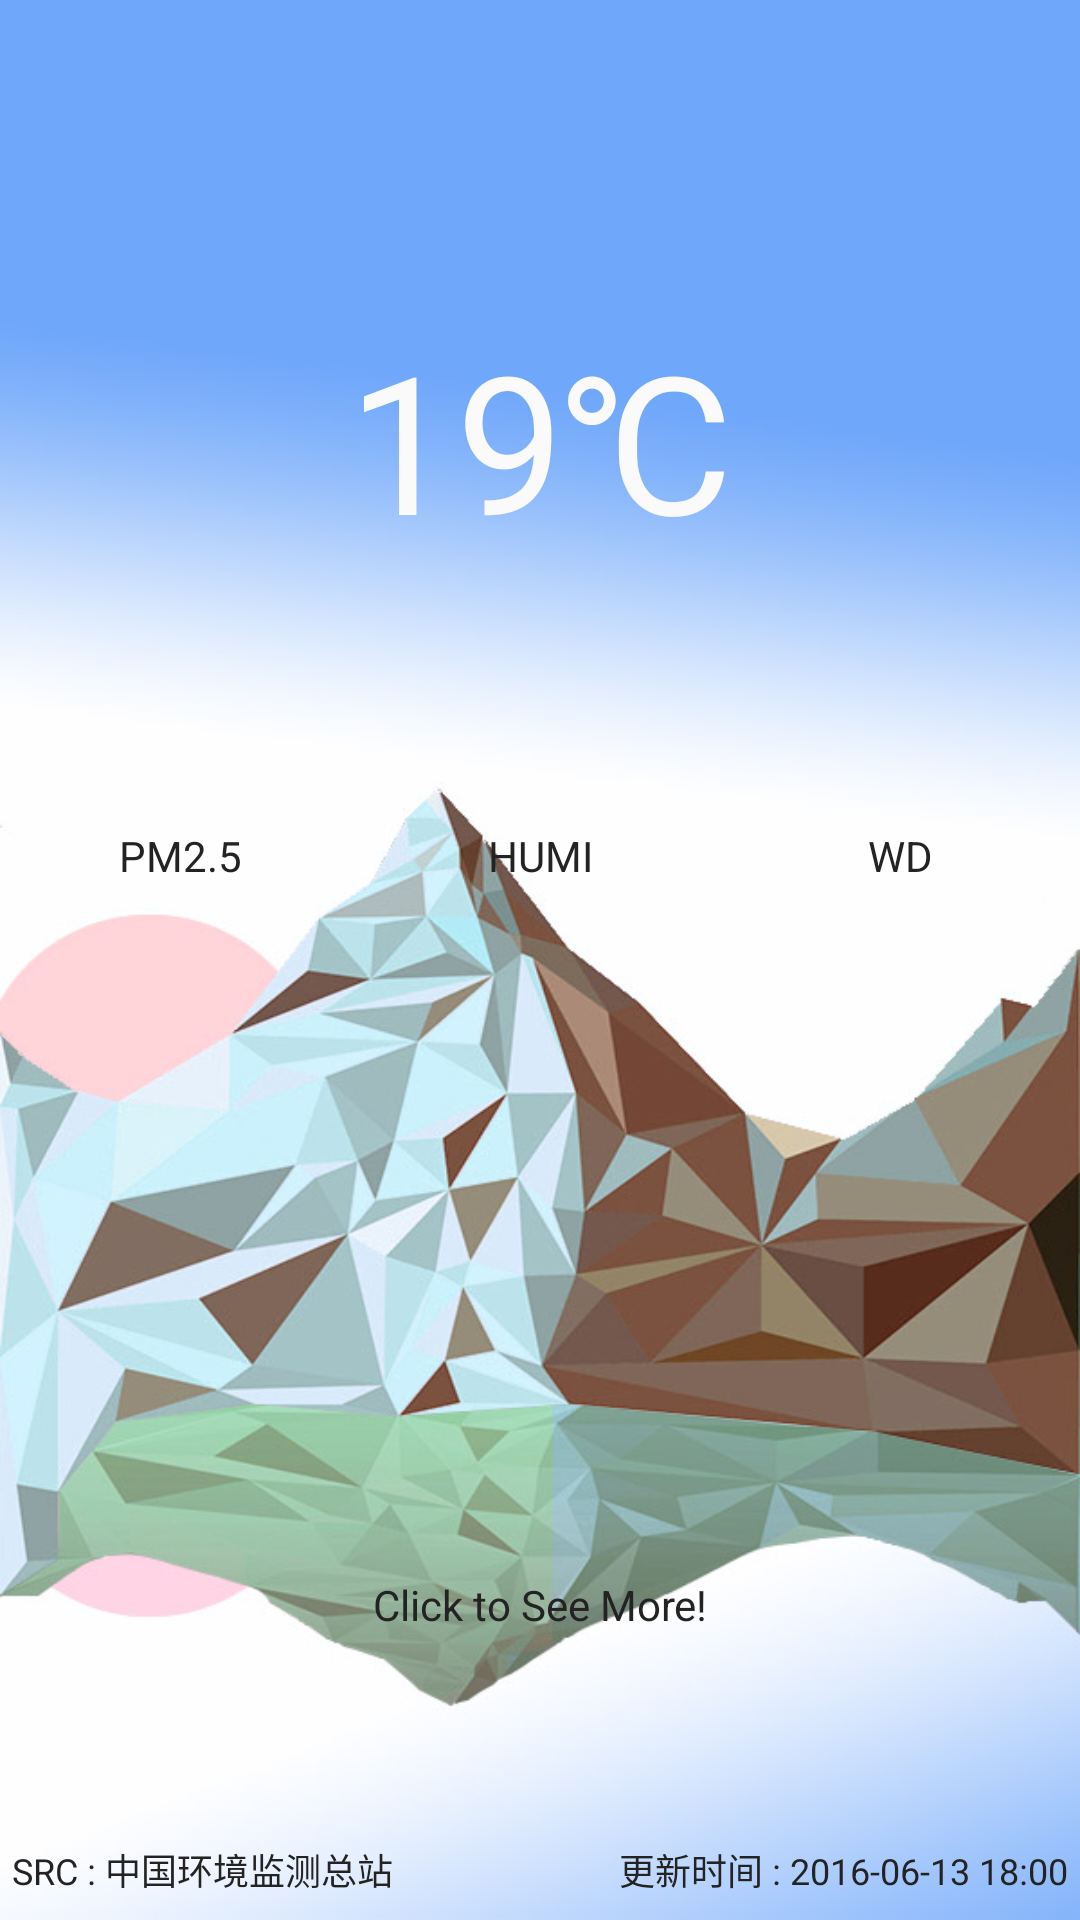

Reconstruct the res/layout file that produces this screen, plus the resources it refers to.
<!-- AndroidManifest.xml: application theme AppTheme -->
<!-- res/layout/activity_main.xml -->
<?xml version="1.0" encoding="utf-8"?>
<android.support.v4.widget.DrawerLayout
	android:id="@+id/id_drawer_layout"
	xmlns:android="http://schemas.android.com/apk/res/android"
	xmlns:app="http://schemas.android.com/apk/res-auto"
	xmlns:tools="http://schemas.android.com/tools"
	android:layout_width="match_parent"
	android:layout_height="match_parent"
	android:background="@drawable/daytime"
	tools:context="com.fec.me.meweather.activity.MainActivity">
	<RelativeLayout
		android:layout_width="match_parent"
		android:layout_height="match_parent">

		<android.support.v7.widget.Toolbar
			android:id="@+id/toolbar"
			android:titleTextColor="@color/colorWhite"
			style="@style/toolbar">
		</android.support.v7.widget.Toolbar>

		<TextView
			android:id="@+id/main_tv_temp"
			android:layout_width="match_parent"
			android:layout_height="wrap_content"
			android:layout_below="@id/toolbar"
			android:paddingTop="48dp"
			android:paddingBottom="64dp"
			android:gravity="center"
			android:textAllCaps="false"
			android:textColor="@color/colorWhite"
			android:text="19℃"
			android:textSize="64sp"/>

		<LinearLayout
			android:id="@+id/info_0"
			android:layout_below="@id/main_tv_temp"
			android:orientation="horizontal"
			android:layout_width="match_parent"
			android:layout_marginBottom="4dp"
			android:layout_height="64dp"
			android:gravity="center">

			
			<TextView
				android:id="@+id/main_tv_pm25"
				style="@style/MainTV"
				android:text="PM2.5"/>
			
			<TextView
				android:id="@+id/main_tv_humi"
				style="@style/MainTV"
				android:text="HUMI"/>
		
			<TextView
				android:id="@+id/main_tv_wd"
				style="@style/MainTV"
				android:text="WD"/>
		</LinearLayout>
		<LinearLayout
			android:id="@+id/info_1"
			android:layout_below="@id/info_0"
			android:orientation="horizontal"
			android:layout_width="match_parent"
			android:layout_marginBottom="4dp"
			android:layout_height="64dp">
		</LinearLayout>
		<LinearLayout
			android:id="@+id/info_2"
			android:layout_below="@id/info_1"
			android:layout_centerVertical="true"
			android:orientation="horizontal"
			android:layout_width="match_parent"
			android:layout_marginBottom="4dp"
			android:layout_height="64dp">
		</LinearLayout>
		<LinearLayout
			android:id="@+id/info_3"
			android:layout_below="@id/info_2"
			android:layout_centerVertical="true"
			android:orientation="horizontal"
			android:layout_width="match_parent"
			android:layout_marginBottom="4dp"
			android:layout_height="64dp">
		</LinearLayout>

		<TextView
			android:id="@+id/see_more"
			android:layout_below="@id/info_3"
			android:layout_width="match_parent"
			android:layout_height="wrap_content"
			android:gravity="center"
			android:clickable="true"
			android:textSize="14sp"
			android:textColor="#232323"
			android:text="Click to See More!"/>
		<TextView
			android:layout_alignParentBottom="true"
			android:layout_alignParentLeft="true"
			android:paddingLeft="4dp"
			android:paddingBottom="8dp"
			android:layout_width="wrap_content"
			android:layout_height="wrap_content"
			android:textSize="12sp"
			android:textColor="#232323"
			android:text="SRC : 中国环境监测总站"
		/>
		<TextView
			android:id="@+id/update_time"
			android:layout_alignParentBottom="true"
			android:layout_alignParentRight="true"
			android:paddingRight="4dp"
			android:paddingBottom="8dp"
			android:layout_width="wrap_content"
			android:layout_height="wrap_content"
			android:textSize="12sp"
			android:textColor="#232323"
			android:text="更新时间 : 2016-06-13 18:00"
		/>
	</RelativeLayout>

	
	<android.support.design.widget.NavigationView
			android:id="@+id/id_nav_drawer"
			android:layout_width="240dp"
			android:layout_height="match_parent"
			android:layout_gravity="start"
			android:background="@android:color/white"
			app:headerLayout="@layout/nav_header"
			app:menu="@menu/drawer_view">

		<TextView
				android:id="@+id/add_city"
				android:layout_width="match_parent"
				android:layout_height="48dp"
				android:textAllCaps="false"
				android:clickable="true"
				android:layout_gravity="bottom"
				android:gravity="center"
				android:textSize="20sp"
				android:text="Add New Item"/>
	</android.support.design.widget.NavigationView>

</android.support.v4.widget.DrawerLayout>
<!-- res/layout/nav_header.xml (included above) -->
<?xml version="1.0" encoding="utf-8"?>
<LinearLayout
    xmlns:android="http://schemas.android.com/apk/res/android"
    android:orientation="vertical"
    android:layout_width="match_parent"
    android:layout_height="192dp"
    android:background="@color/colorPrimaryDark"
    android:padding="16dp"
    android:theme="@style/ThemeOverlay.AppCompat.Dark"
    android:gravity="bottom">

    <ImageView
        android:id="@+id/imgView"
        android:src="@drawable/ic_one"
        android:layout_width="wrap_content"
        android:layout_height="wrap_content"/>

    <TextView
        android:layout_width="match_parent"
        android:layout_height="wrap_content"
        android:text="Header"
        android:textColor="@android:color/white"
        android:textAppearance="@style/TextAppearance.AppCompat.Body1"/>

</LinearLayout>
<!-- resources referenced by this layout -->
<resources>
  <color name="colorPrimaryDark">#8fd2ff</color>
  <color name="colorWhite">#FAFAFA</color>
  <!-- drawable daytime: jpg bitmap (drawable, 93533 bytes) -->
  <!-- drawable ic_one: png bitmap (drawable, 28316 bytes) -->
  <style name="MainTV">
  		<item name="android:layout_width">0dp</item>
  		<item name="android:layout_height">wrap_content</item>
  		<item name="android:layout_weight">1</item>
  		<item name="android:gravity">center</item>
  		<item name="android:textColor">#232323</item>
  		<item name="android:textSize">14sp</item>
  	</style>
  <style name="toolbar">
  		<item name="android:layout_width">match_parent</item>
  		<item name="android:layout_height">?attr/actionBarSize</item>
  		<item name="android:gravity">center</item>
  		<item name="android:textAlignment">center</item>
  	</style>
  <style name="AppTheme" parent="Theme.AppCompat.Light.NoActionBar">
  		
  		<item name="colorPrimary">@color/colorPrimary</item>
  		<item name="colorPrimaryDark">@color/colorPrimaryDark</item>
  		<item name="colorAccent">@color/colorAccent</item>
  	</style>
  <color name="colorPrimary">#8fd2ff</color>
  <color name="colorAccent">#bb67fa</color>
</resources>
